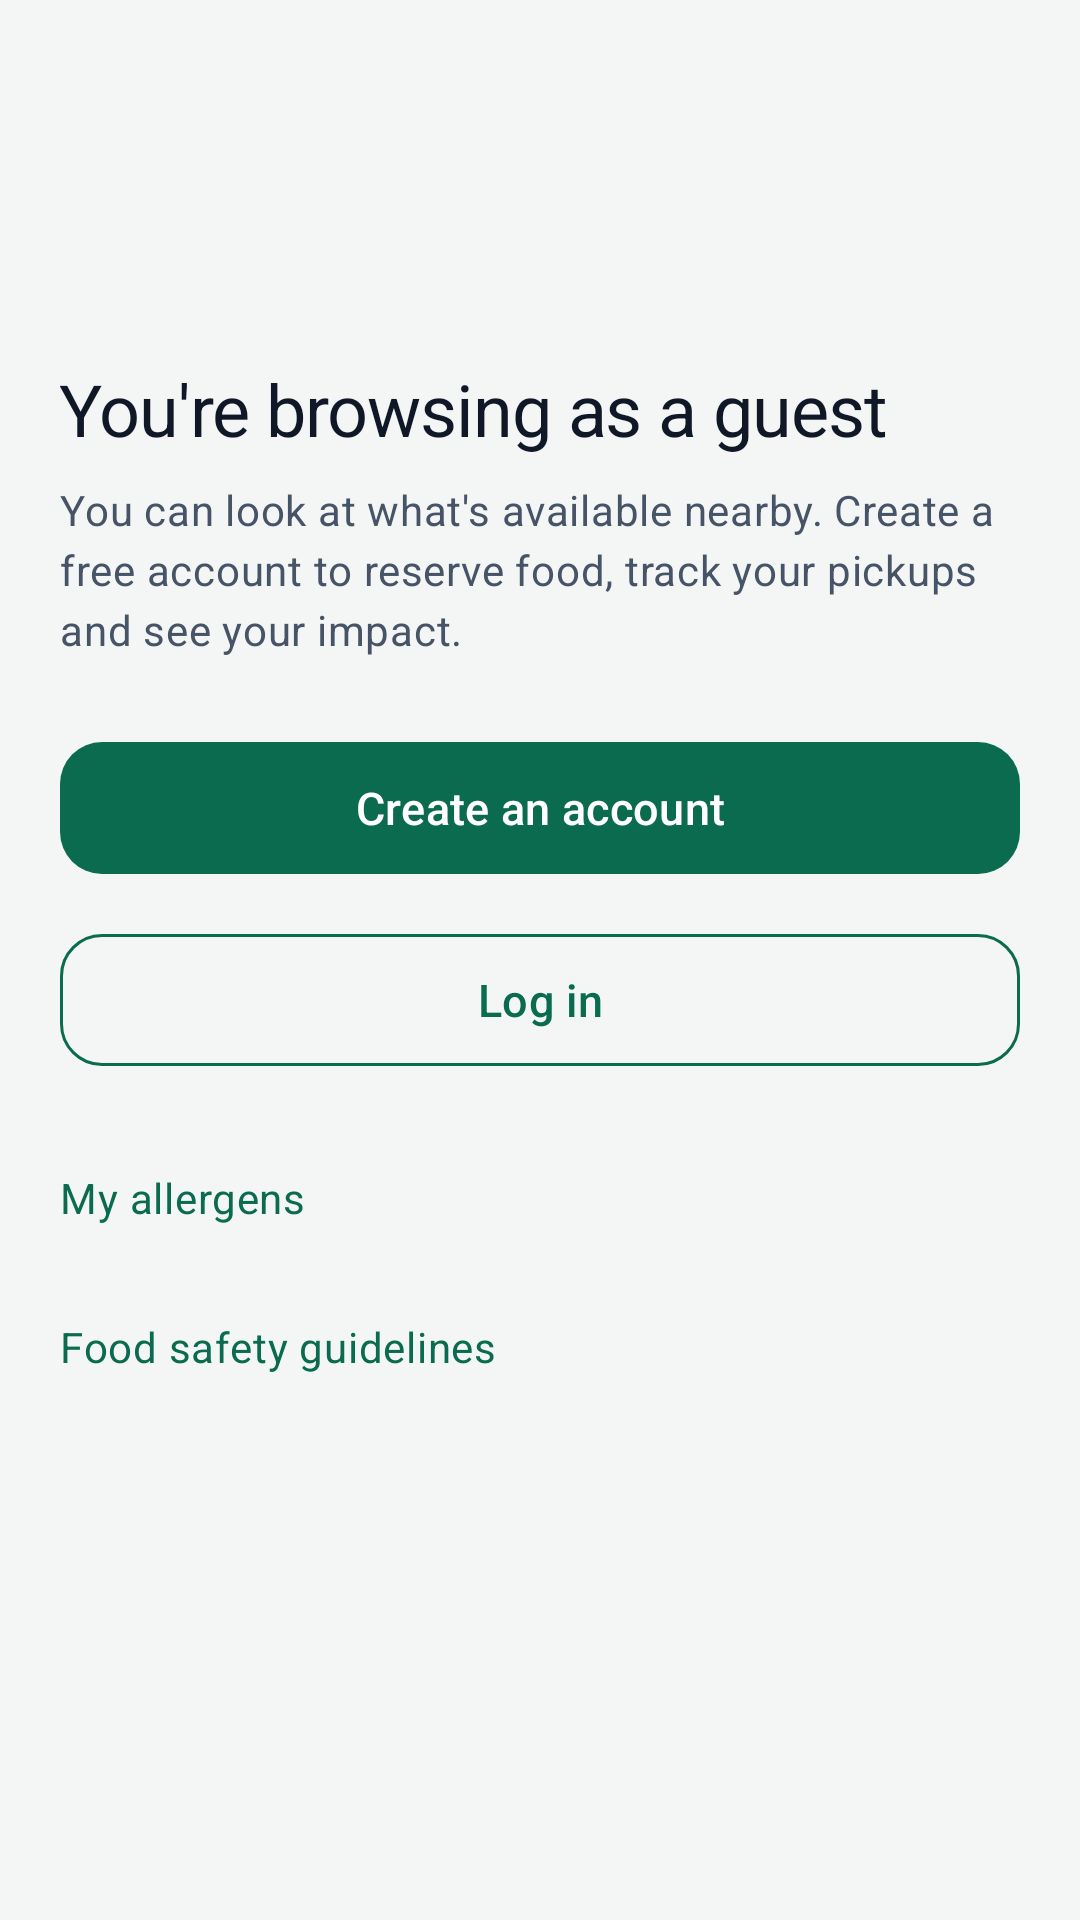

The Android layout XML behind this screen, and the referenced resources:
<!-- AndroidManifest.xml: application theme Theme.ShareBite -->
<!-- res/layout/fragment_guest_account.xml -->
<?xml version="1.0" encoding="utf-8"?>
<androidx.core.widget.NestedScrollView xmlns:android="http://schemas.android.com/apk/res/android"
    xmlns:app="http://schemas.android.com/apk/res-auto"
    android:layout_width="match_parent"
    android:layout_height="match_parent">

    <LinearLayout
        android:layout_width="match_parent"
        android:layout_height="wrap_content"
        android:orientation="vertical"
        android:paddingStart="@dimen/screen_padding"
        android:paddingTop="@dimen/space_xxl"
        android:paddingEnd="@dimen/screen_padding"
        android:paddingBottom="@dimen/space_xxl">

        <ImageView
            android:layout_width="72dp"
            android:layout_height="72dp"
            android:contentDescription="@null"
            android:src="@drawable/ic_logo" />

        <TextView
            android:layout_width="match_parent"
            android:layout_height="wrap_content"
            android:layout_marginTop="@dimen/space_l"
            android:text="@string/guest_account_title"
            android:textAppearance="@style/TextAppearance.ShareBite.Headline" />

        <TextView
            android:layout_width="match_parent"
            android:layout_height="wrap_content"
            android:layout_marginTop="@dimen/space_s"
            android:text="@string/guest_account_message"
            android:textAppearance="@style/TextAppearance.ShareBite.Body" />

        <com.google.android.material.button.MaterialButton
            android:id="@+id/registerButton"
            android:layout_width="match_parent"
            android:layout_height="wrap_content"
            android:layout_marginTop="@dimen/space_xl"
            android:text="@string/get_started" />

        <com.google.android.material.button.MaterialButton
            android:id="@+id/loginButton"
            style="@style/Widget.ShareBite.Button.Outlined"
            android:layout_width="match_parent"
            android:layout_height="wrap_content"
            android:layout_marginTop="@dimen/space_m"
            android:text="@string/log_in" />

        <TextView
            android:id="@+id/allergensLink"
            android:layout_width="match_parent"
            android:layout_height="wrap_content"
            android:layout_marginTop="@dimen/space_l"
            android:minHeight="@dimen/touch_target"
            android:gravity="center_vertical"
            android:text="@string/my_allergens"
            android:textAppearance="@style/TextAppearance.ShareBite.Body"
            android:textColor="@color/forest_green" />

        <TextView
            android:id="@+id/safetyLink"
            android:layout_width="match_parent"
            android:layout_height="wrap_content"
            android:layout_marginTop="@dimen/space_l"
            android:text="@string/food_safety_guidelines"
            android:textAppearance="@style/TextAppearance.ShareBite.Body"
            android:textColor="@color/forest_green" />
    </LinearLayout>
</androidx.core.widget.NestedScrollView>
<!-- resources referenced by this layout -->
<resources>
  <color name="forest_green">#0B6B4F</color>
  <dimen name="screen_padding">20dp</dimen>
  <dimen name="space_l">16dp</dimen>
  <dimen name="space_m">12dp</dimen>
  <dimen name="space_s">8dp</dimen>
  <dimen name="space_xl">24dp</dimen>
  <dimen name="space_xxl">32dp</dimen>
  <dimen name="touch_target">48dp</dimen>
  <string name="food_safety_guidelines">Food safety guidelines</string>
  <string name="get_started">Create an account</string>
  <string name="guest_account_message">You can look at what\'s available nearby. Create a free account to reserve food, track your pickups and see your impact.</string>
  <string name="guest_account_title">You\'re browsing as a guest</string>
  <string name="log_in">Log in</string>
  <string name="my_allergens">My allergens</string>
  <style name="TextAppearance.ShareBite.Body" parent="TextAppearance.Material3.BodyMedium">
          <item name="android:textColor">@color/charcoal_secondary</item>
          <item name="android:lineSpacingMultiplier">1.15</item>
      </style>
  <style name="TextAppearance.ShareBite.Headline" parent="TextAppearance.Material3.HeadlineSmall">
          <item name="android:textColor">@color/charcoal</item>
          <item name="android:fontFamily">sans-serif-medium</item>
          <item name="android:letterSpacing">-0.015</item>
      </style>
  <color name="charcoal_secondary">#475467</color>
  <color name="charcoal">#101828</color>
  <dimen name="button_height">52dp</dimen>
  <style name="TextAppearance.ShareBite.Button" parent="TextAppearance.Material3.LabelLarge">
          <item name="android:fontFamily">sans-serif-medium</item>
          <item name="android:textSize">15sp</item>
          <item name="android:textAllCaps">false</item>
      </style>
  <style name="ShapeAppearance.ShareBite.Small" parent="ShapeAppearance.Material3.SmallComponent">
          <item name="cornerSize">@dimen/radius_m</item>
      </style>
  <color name="white">#FFFFFF</color>
  <color name="soft_green">#BFEBD8</color>
  <color name="forest_green_dark">#063F30</color>
  <color name="leaf_green">#1F9D74</color>
  <color name="mint_container">#E6F5EE</color>
  <color name="discount_amber">#B54708</color>
  <color name="error_red">#D92D20</color>
  <color name="cream">#F4F6F5</color>
  <color name="cream_dark">#E9EDEB</color>
  <color name="charcoal_hint">#98A2B3</color>
  <color name="divider">#E4E7EC</color>
  <style name="ShapeAppearance.ShareBite.Medium" parent="ShapeAppearance.Material3.MediumComponent">
          <item name="cornerSize">@dimen/radius_l</item>
      </style>
  <style name="Widget.ShareBite.Toolbar" parent="Widget.Material3.Toolbar">
          <item name="android:background">@color/cream</item>
          <item name="titleTextAppearance">@style/TextAppearance.ShareBite.ToolbarTitle</item>
          <item name="titleTextColor">@color/charcoal</item>
      </style>
  <dimen name="radius_m">14dp</dimen>
  <dimen name="radius_l">20dp</dimen>
  <dimen name="card_elevation">6dp</dimen>
  <color name="card_stroke">#0F101828</color>
  <color name="shadow_tint">#0B3D2E</color>
  <style name="TextAppearance.ShareBite.ToolbarTitle" parent="TextAppearance.Material3.TitleLarge">
          <item name="android:fontFamily">sans-serif-medium</item>
          <item name="android:textColor">@color/charcoal</item>
      </style>
  <style name="Widget.ShareBite.BottomNav.Indicator" parent="Widget.Material3.BottomNavigationView.ActiveIndicator">
          <item name="android:color">@color/mint_container</item>
      </style>
  <style name="TextAppearance.ShareBite.NavLabel" parent="TextAppearance.Material3.LabelSmall">
          <item name="android:fontFamily">sans-serif-medium</item>
          <item name="android:textSize">11sp</item>
      </style>
  <style name="ShapeAppearance.ShareBite.Chip" parent="">
          <item name="cornerFamily">rounded</item>
          <item name="cornerSize">50%</item>
      </style>
</resources>
